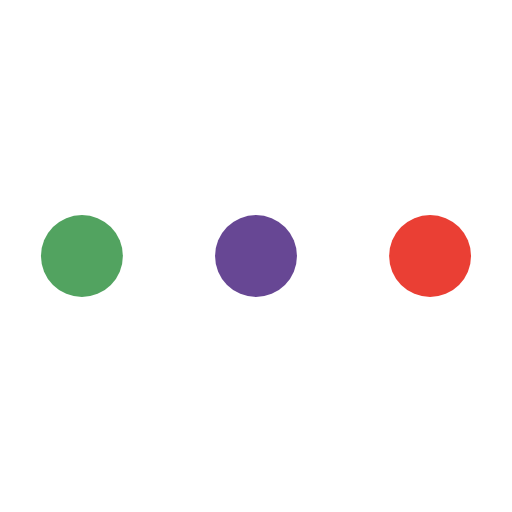
t = 0.00 s
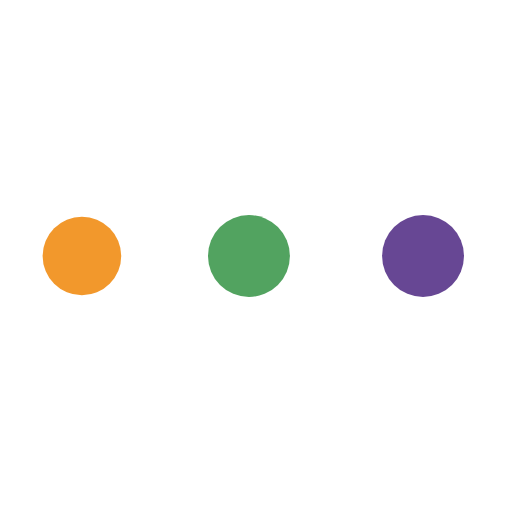
t = 0.19 s
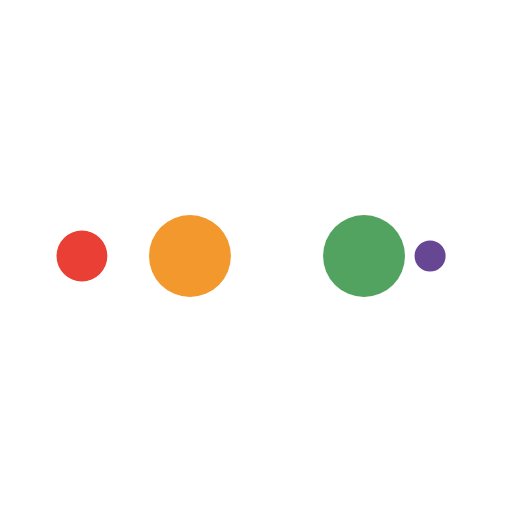
t = 0.32 s
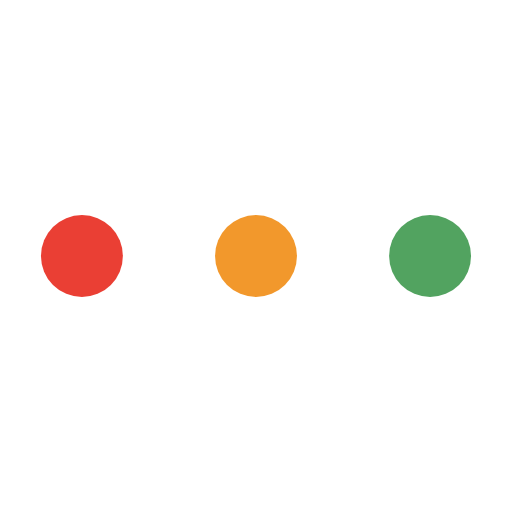
t = 0.51 s
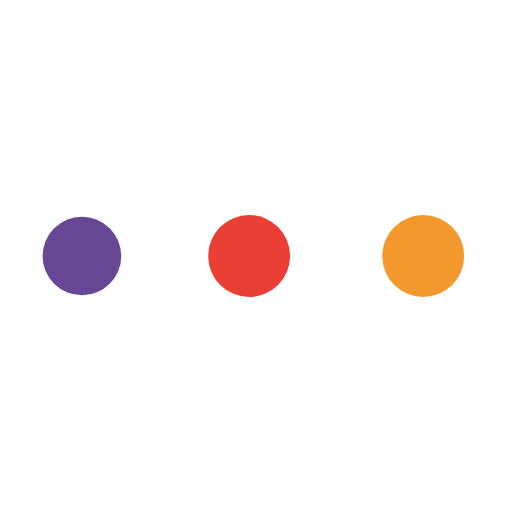
t = 0.70 s
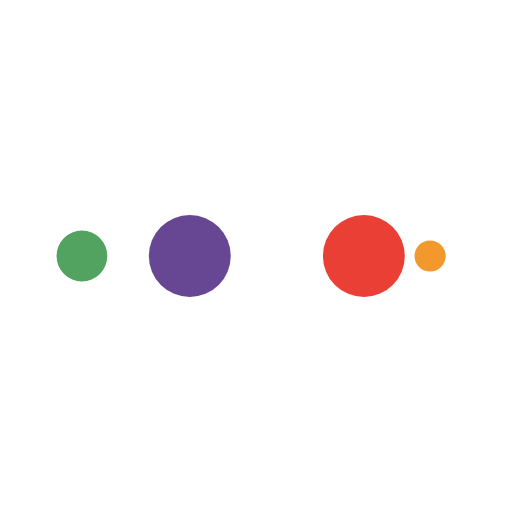
t = 0.83 s

The animated SVG that drew these frames (rendered in a browser with its animation timeline set to each time). Animation: 10 SMIL elements (animate=10); one cycle of 1.02 s, repeats indefinitely.

<?xml version="1.0" encoding="utf-8"?>
<svg xmlns="http://www.w3.org/2000/svg" xmlns:xlink="http://www.w3.org/1999/xlink" style="margin: auto; background: rgba(241, 242, 243, 0); display: block; shape-rendering: auto;" width="191px" height="191px" viewBox="0 0 100 100" preserveAspectRatio="xMidYMid">
<circle cx="84" cy="50" r="10" fill="#ea3f34">
    <animate attributeName="r" repeatCount="indefinite" dur="0.25510204081632654s" calcMode="spline" keyTimes="0;1" values="8;0" keySplines="0 0.5 0.5 1" begin="0s"></animate>
    <animate attributeName="fill" repeatCount="indefinite" dur="1.0204081632653061s" calcMode="discrete" keyTimes="0;0.25;0.5;0.75;1" values="#ea3f34;#674794;#52a360;#f2982c;#ea3f34" begin="0s"></animate>
</circle><circle cx="16" cy="50" r="10" fill="#ea3f34">
  <animate attributeName="r" repeatCount="indefinite" dur="1.0204081632653061s" calcMode="spline" keyTimes="0;0.25;0.5;0.75;1" values="0;0;8;8;8" keySplines="0 0.5 0.5 1;0 0.5 0.5 1;0 0.5 0.5 1;0 0.5 0.5 1" begin="0s"></animate>
  <animate attributeName="cx" repeatCount="indefinite" dur="1.0204081632653061s" calcMode="spline" keyTimes="0;0.25;0.5;0.75;1" values="16;16;16;50;84" keySplines="0 0.5 0.5 1;0 0.5 0.5 1;0 0.5 0.5 1;0 0.5 0.5 1" begin="0s"></animate>
</circle><circle cx="50" cy="50" r="10" fill="#f2982c">
  <animate attributeName="r" repeatCount="indefinite" dur="1.0204081632653061s" calcMode="spline" keyTimes="0;0.25;0.5;0.75;1" values="0;0;8;8;8" keySplines="0 0.5 0.5 1;0 0.5 0.5 1;0 0.5 0.5 1;0 0.5 0.5 1" begin="-0.25510204081632654s"></animate>
  <animate attributeName="cx" repeatCount="indefinite" dur="1.0204081632653061s" calcMode="spline" keyTimes="0;0.25;0.5;0.75;1" values="16;16;16;50;84" keySplines="0 0.5 0.5 1;0 0.5 0.5 1;0 0.5 0.5 1;0 0.5 0.5 1" begin="-0.25510204081632654s"></animate>
</circle><circle cx="84" cy="50" r="10" fill="#52a360">
  <animate attributeName="r" repeatCount="indefinite" dur="1.0204081632653061s" calcMode="spline" keyTimes="0;0.25;0.5;0.75;1" values="0;0;8;8;8" keySplines="0 0.5 0.5 1;0 0.5 0.5 1;0 0.5 0.5 1;0 0.5 0.5 1" begin="-0.5102040816326531s"></animate>
  <animate attributeName="cx" repeatCount="indefinite" dur="1.0204081632653061s" calcMode="spline" keyTimes="0;0.25;0.5;0.75;1" values="16;16;16;50;84" keySplines="0 0.5 0.5 1;0 0.5 0.5 1;0 0.5 0.5 1;0 0.5 0.5 1" begin="-0.5102040816326531s"></animate>
</circle><circle cx="16" cy="50" r="10" fill="#674794">
  <animate attributeName="r" repeatCount="indefinite" dur="1.0204081632653061s" calcMode="spline" keyTimes="0;0.25;0.5;0.75;1" values="0;0;8;8;8" keySplines="0 0.5 0.5 1;0 0.5 0.5 1;0 0.5 0.5 1;0 0.5 0.5 1" begin="-0.7653061224489796s"></animate>
  <animate attributeName="cx" repeatCount="indefinite" dur="1.0204081632653061s" calcMode="spline" keyTimes="0;0.25;0.5;0.75;1" values="16;16;16;50;84" keySplines="0 0.5 0.5 1;0 0.5 0.5 1;0 0.5 0.5 1;0 0.5 0.5 1" begin="-0.7653061224489796s"></animate>
</circle>
<!-- [ldio] generated by https://loading.io/ --></svg>
